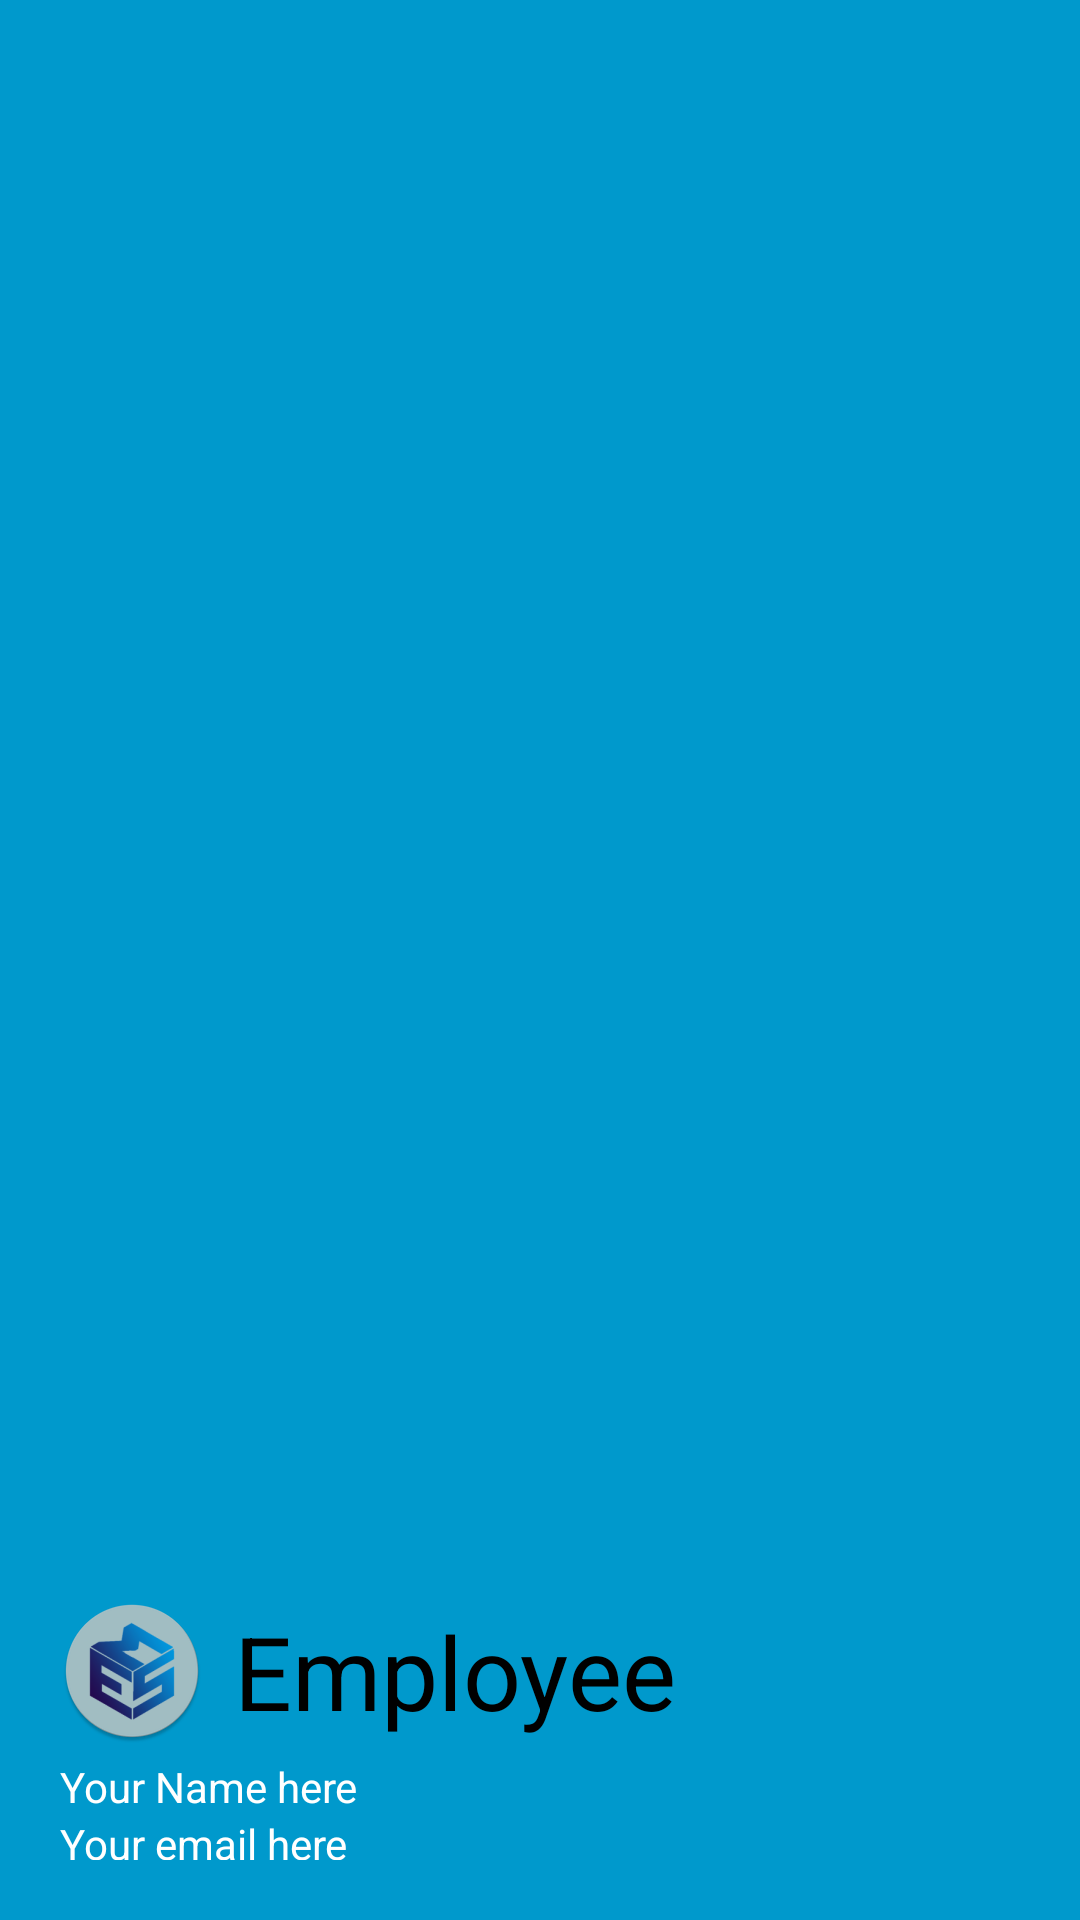

Here is an Android app screen rendered from its layout file. Give the layout XML and the strings, colors and styles it references.
<!-- AndroidManifest.xml: application theme Theme.Thesis_Application -->
<!-- res/layout/nav_header_employee.xml -->
<?xml version="1.0" encoding="utf-8"?>
<androidx.constraintlayout.widget.ConstraintLayout xmlns:android="http://schemas.android.com/apk/res/android"
    xmlns:app="http://schemas.android.com/apk/res-auto"
    xmlns:tools="http://schemas.android.com/tools"
    android:layout_width="match_parent"
    android:layout_height="176dp"
    android:background="@android:color/holo_blue_dark"
    android:gravity="bottom"
    android:orientation="vertical"
    android:padding="20dp"
    android:theme="@style/ThemeOverlay.AppCompat.Dark">


    <TextView

        android:id="@+id/user_name"
        android:layout_width="wrap_content"
        android:layout_height="wrap_content"
        android:layout_marginBottom="15dp"
        android:text="@string/your_name_here"
        android:textAppearance="@style/TextAppearance.AppCompat.Body1"
        android:textColor="@color/white"
        app:layout_constraintBottom_toBottomOf="parent"
        app:layout_constraintStart_toStartOf="parent" />

    <ImageView
        android:id="@+id/user_profilePic"
        android:layout_width="wrap_content"
        android:layout_height="wrap_content"
        android:layout_marginBottom="5dp"
        android:src="@mipmap/ic_launcher_round"
        app:layout_constraintBottom_toTopOf="@+id/user_name"
        app:layout_constraintStart_toStartOf="@+id/user_name" />

    <TextView
            android:id="@+id/user_username"
            android:layout_width="wrap_content"
            android:layout_height="wrap_content"
            android:text="@string/your_email_here"
            android:textAppearance="@style/TextAppearance.AppCompat.Body1"
            android:textColor="@color/white"
            app:layout_constraintStart_toStartOf="@+id/user_name"
            app:layout_constraintTop_toBottomOf="@+id/user_name" />

    <TextView
        android:id="@+id/textView2"
        android:layout_width="wrap_content"
        android:layout_height="wrap_content"
        android:layout_marginStart="10dp"
        android:text="@string/employee"
        android:textColor="#000000"
        android:textSize="34sp"
        app:layout_constraintBottom_toBottomOf="@+id/user_profilePic"
        app:layout_constraintStart_toEndOf="@+id/user_profilePic"
        app:layout_constraintTop_toTopOf="@+id/user_profilePic" />


</androidx.constraintlayout.widget.ConstraintLayout>
<!-- resources referenced by this layout -->
<resources>
  <color name="white">#FFFFFFFF</color>
  <!-- mipmap ic_launcher_round: png bitmap (mipmap-hdpi, 6648 bytes) -->
  <string name="employee">Employee</string>
  <string name="your_email_here">Your email here</string>
  <string name="your_name_here">Your Name here</string>
  <style name="Theme.Thesis_Application" parent="Theme.MaterialComponents.DayNight.NoActionBar">
          
          <item name="windowActionBar">false</item>
          <item name="colorPrimary">@color/light_blue</item>
          <item name="colorPrimaryVariant">@color/purple_700</item>
          <item name="colorOnPrimary">@color/white</item>
          
          <item name="colorSecondary">@color/teal_200</item>
          <item name="colorSecondaryVariant">@color/teal_700</item>
          <item name="colorOnSecondary">@color/black</item>
          
          <item name="android:statusBarColor">?attr/colorPrimaryVariant</item>
          
      </style>
  <color name="light_blue">#3282B8</color>
  <color name="purple_700">#FF3700B3</color>
  <color name="teal_200">#FF03DAC5</color>
  <color name="teal_700">#FF018786</color>
  <color name="black">#FF000000</color>
</resources>
